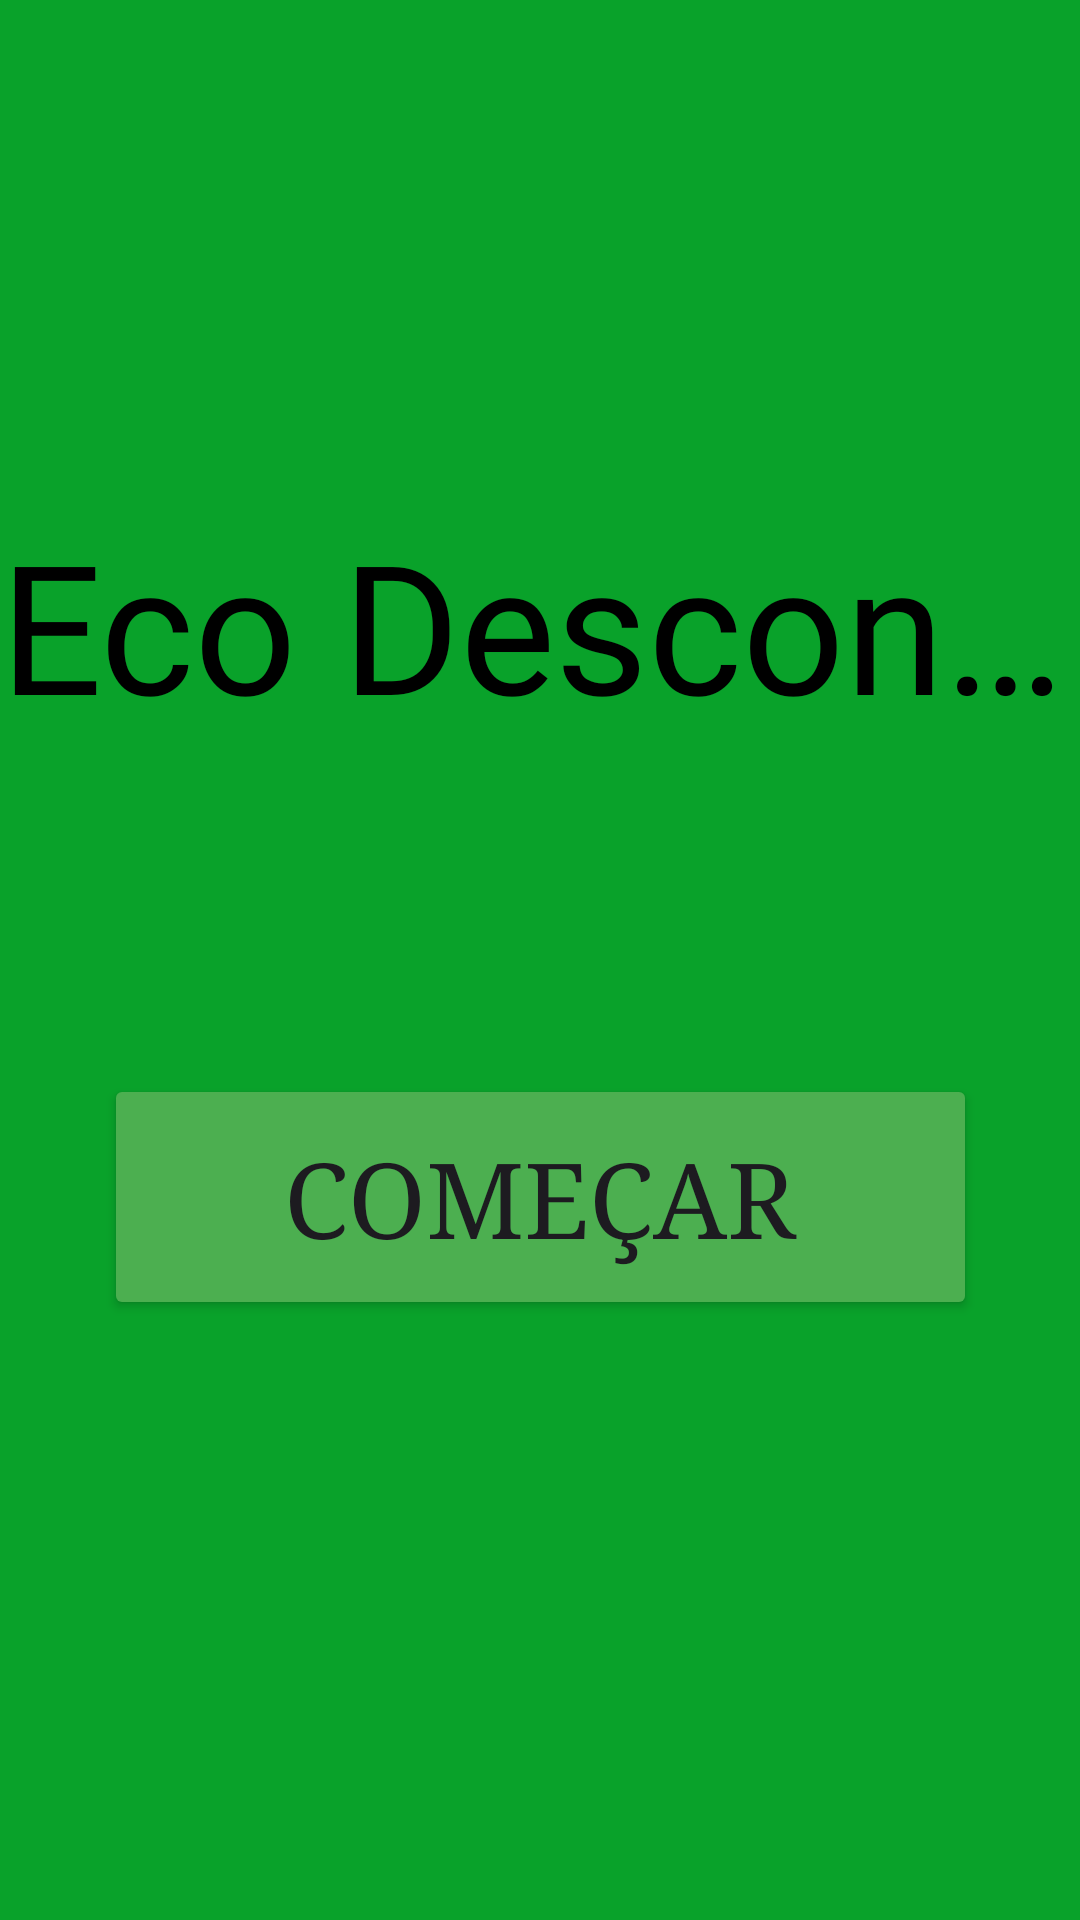

Here is an Android app screen rendered from its layout file. Give the layout XML and the strings, colors and styles it references.
<!-- AndroidManifest.xml: application theme Theme.EcoDesconto -->
<!-- res/layout/activity_main.xml -->
<?xml version="1.0" encoding="utf-8"?>
<androidx.constraintlayout.widget.ConstraintLayout xmlns:android="http://schemas.android.com/apk/res/android"
    xmlns:app="http://schemas.android.com/apk/res-auto"
    xmlns:tools="http://schemas.android.com/tools"
    android:id="@+id/main"
    android:layout_width="match_parent"
    android:layout_height="match_parent"
    android:background="#09A22A"

    tools:context=".MainActivity">


    <TextView
        android:id="@+id/textView"
        android:layout_width="wrap_content"
        android:layout_height="wrap_content"
        android:ellipsize="end"
        android:fontFamily="@font/abeezee_italic"
        android:maxLines="1"
        android:text="Eco Desconto"
        android:textColor="@color/black"
        android:textSize="60sp"
        app:layout_constraintBottom_toBottomOf="parent"
        app:layout_constraintEnd_toEndOf="parent"
        app:layout_constraintStart_toStartOf="parent"
        app:layout_constraintTop_toTopOf="parent"
        app:layout_constraintVertical_bias="0.3" />


    <Button
        android:id="@+id/button"
        android:layout_width="291dp"
        android:layout_height="82dp"
        android:layout_marginStart="60dp"
        android:layout_marginEnd="60dp"
        android:layout_marginBottom="200dp"
        android:backgroundTint="#4CAF50"
        android:fontFamily="serif"
        android:gravity="center"
        android:text=" Começar "
        android:textAllCaps="true"
        android:textSize="35sp"
        app:layout_constraintBottom_toBottomOf="parent"
        app:layout_constraintEnd_toEndOf="parent"
        app:layout_constraintStart_toStartOf="parent" />




</androidx.constraintlayout.widget.ConstraintLayout>
<!-- resources referenced by this layout -->
<resources>
  <color name="black">#FF000000</color>
  <style name="Theme.EcoDesconto" parent="Base.Theme.EcoDesconto" />
  <style name="Base.Theme.EcoDesconto" parent="Theme.Material3.DayNight.NoActionBar">
          
          
      </style>
</resources>
